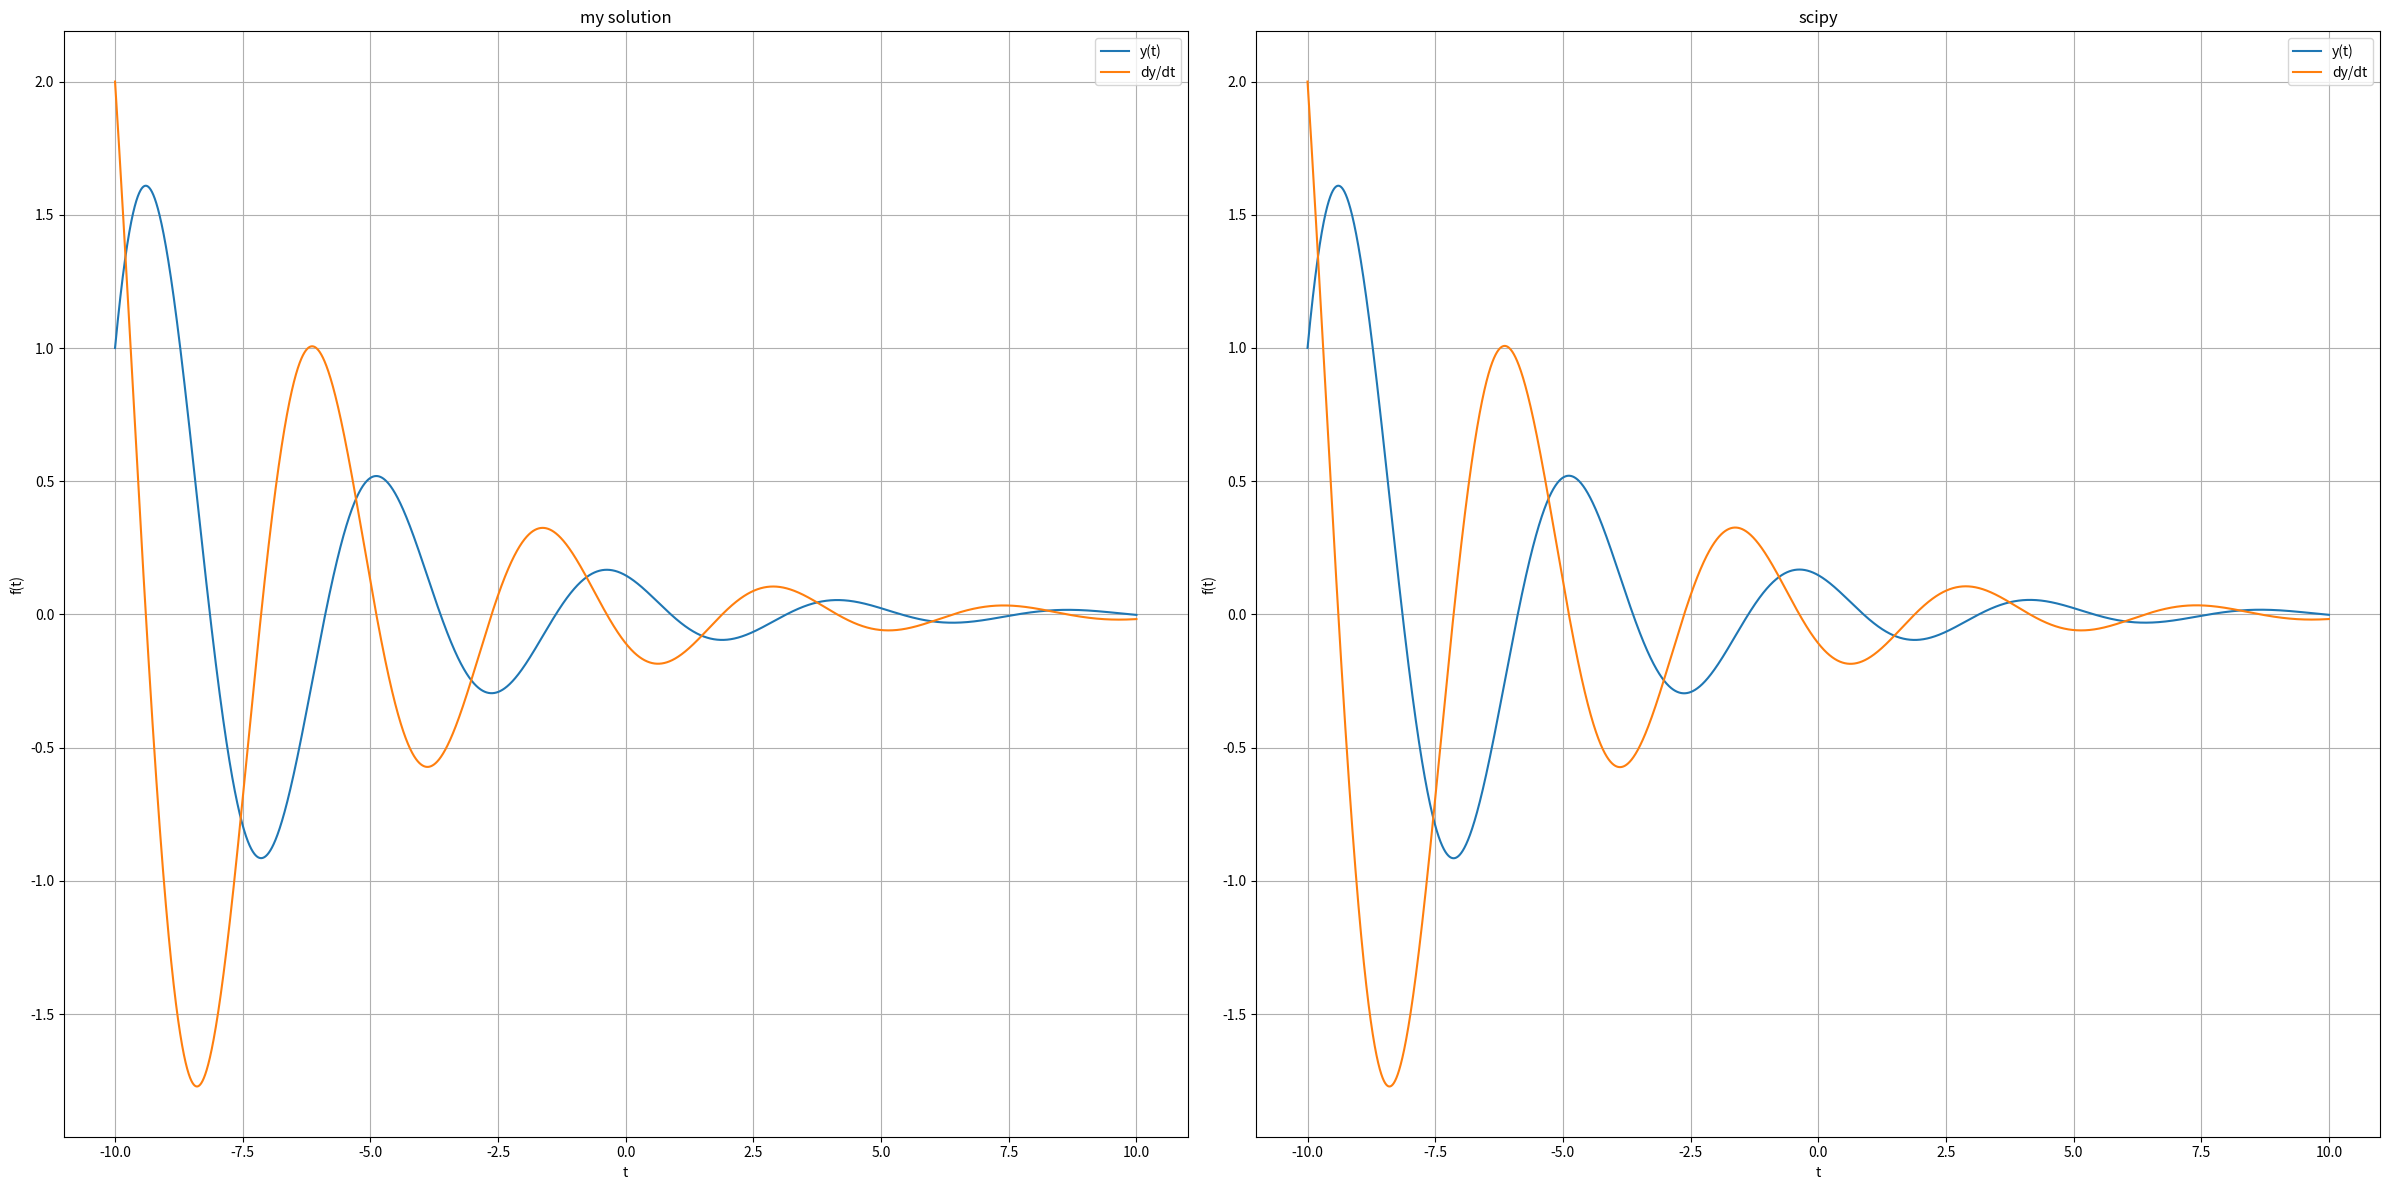
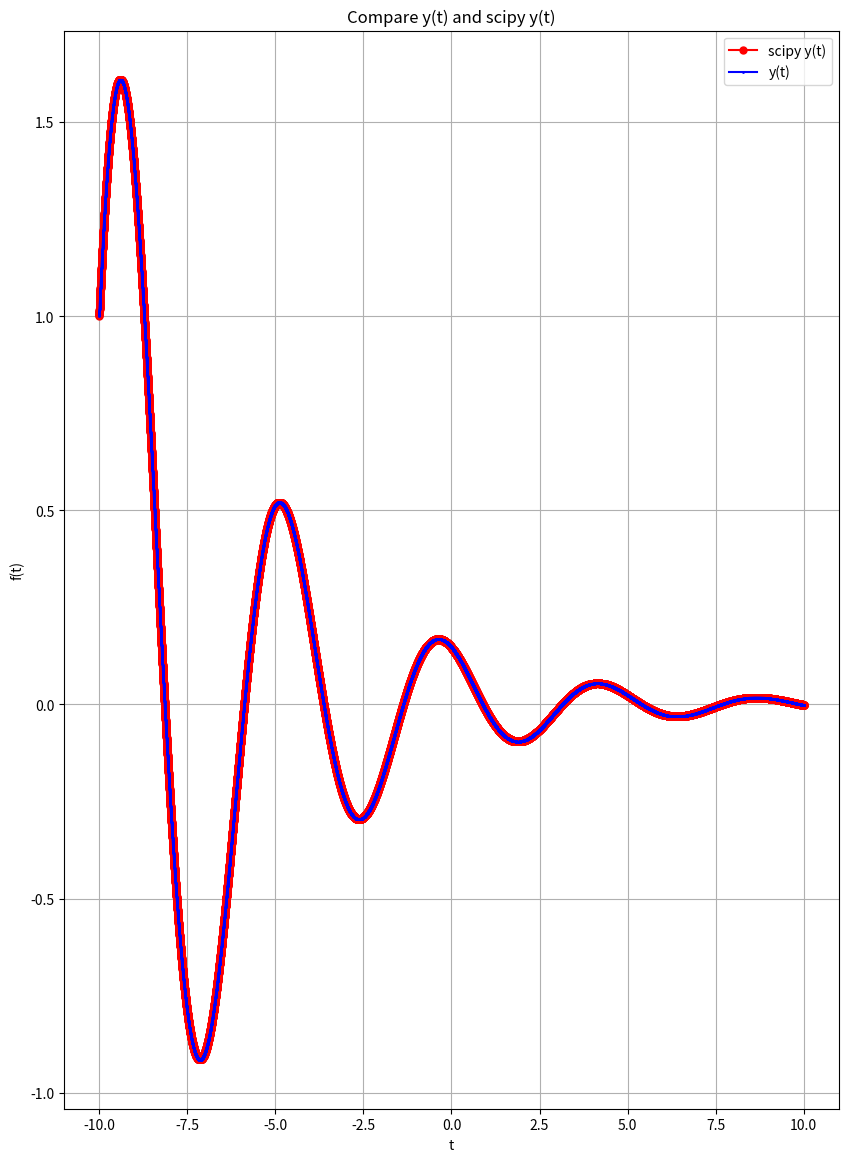
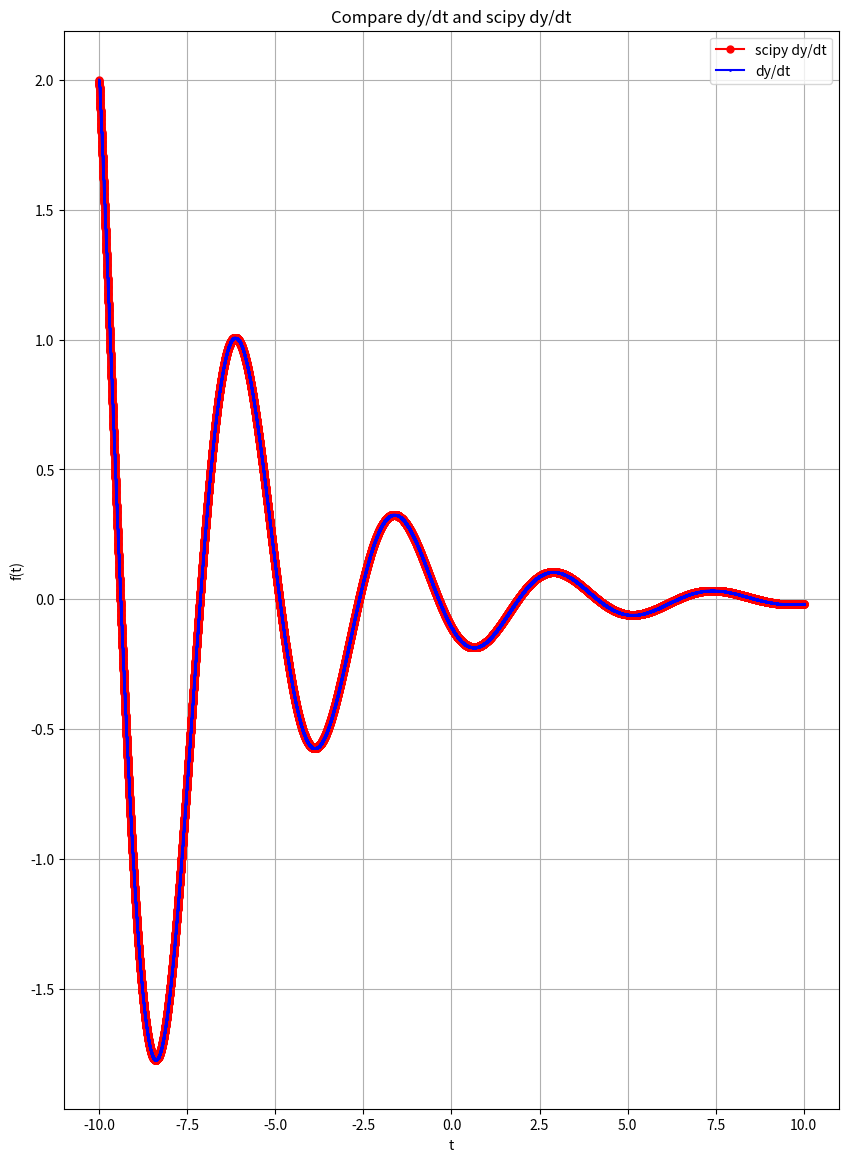

These charts were generated, in order, by the following Python code:

import numpy as np
from scipy.integrate import solve_ivp
import matplotlib.pyplot as plt

def equation1(u):
    return u

def equation2(y, u):
    return -(p / m) * u - (k / m) * y

def runge_kutta(h, y, u):
    k1_y = h * equation1(u)
    k1_u = h * equation2(y, u)
    
    k2_y = h * equation1(u + 0.5 * k1_u)
    k2_u = h * equation2(y + 0.5 * k1_y, u + 0.5 * k1_u)

    k3_y = h *  equation1(u + 0.5 * k2_u)
    k3_u = h * equation2(y + 0.5 * k2_y, u + 0.5 * k2_u)

    k4_y = h * equation1(u + k3_u)
    k4_u = h * equation2(y + k3_y, u + k3_u)

    return y + (k1_y + 2 * k2_y + 2 * k3_y + k4_y) / 6, u + (k1_u + 2 * k2_u + 2 * k3_u + k4_u) / 6

# решение методом Рунге-Кутты
def RK(y_0, u_0, t_range, h):
    ys = np.zeros(len(t_range))
    us = np.zeros(len(t_range))
    ys[0], us[0] = y_0, u_0

    for i in range(len(t_range) - 1):
        ys[i + 1], us[i + 1] = runge_kutta(h, ys[i], us[i])

    return ys, us


def system(_, vals):
    y, u = vals
    return [u, -p/m * u - k/m * y]


# решение методом Рунге-Кутты из пакета scipy
def ivpsolve(y_0, u_0, t_span, t_range):
    solution = solve_ivp(fun=system, t_span=t_span, y0=[y_0, u_0], t_eval=t_range, dense_output=True)
    return solution.y[0], solution.y[1]


def plot(ivp_ys, ivp_us, ys, us, t_range):
    _, (ax1, ax2) = plt.subplots(1, 2, figsize=(24, 12))
    ax1.plot(t_range, ivp_ys, label='y(t)')
    ax1.plot(t_range, ivp_us, label='dy/dt')
    ax1.set_title('my solution')
    ax1.set_xlabel('t')
    ax1.set_ylabel('f(t)')
    ax1.legend()
    ax1.grid()

    ax2.plot(t_range, ys, label='y(t)')
    ax2.plot(t_range, us, label="dy/dt")
    ax2.set_title('scipy')
    ax2.set_xlabel('t')
    ax2.set_ylabel('f(t)')
    ax2.legend()
    ax2.grid()

    plt.tight_layout()
    plt.show()


# сравнение графиков
def plot_compare(ys, ivp_ys, label, label_ivp):
    plt.figure(figsize=(10,14))
    plt.title(f'Compare {label} and {label_ivp}')
    plt.plot(t_range, ivp_ys, label=label_ivp, color='red', marker='o', markersize=5)
    plt.plot(t_range, ys, label=label, color='blue', marker='.', markersize=2)
    plt.xlabel('t')
    plt.ylabel('f(t)')
    plt.grid()
    plt.legend()
    plt.show()


p, m, k = 1, 2, 4
y_0, u_0 = 1, 2
h = 0.001
t_span = (-10, 10)
t_range = np.arange(start=t_span[0], stop=t_span[1], step=h)

ys, us = RK(y_0, u_0, t_range, h)
ivp_ys, ivp_us = ivpsolve(y_0, u_0, t_span, t_range)

plot(ivp_ys, ivp_us, ys, us, t_range)
plot_compare(ys, ivp_ys, 'y(t)', 'scipy y(t)')
plot_compare(us, ivp_us, 'dy/dt', 'scipy dy/dt')


